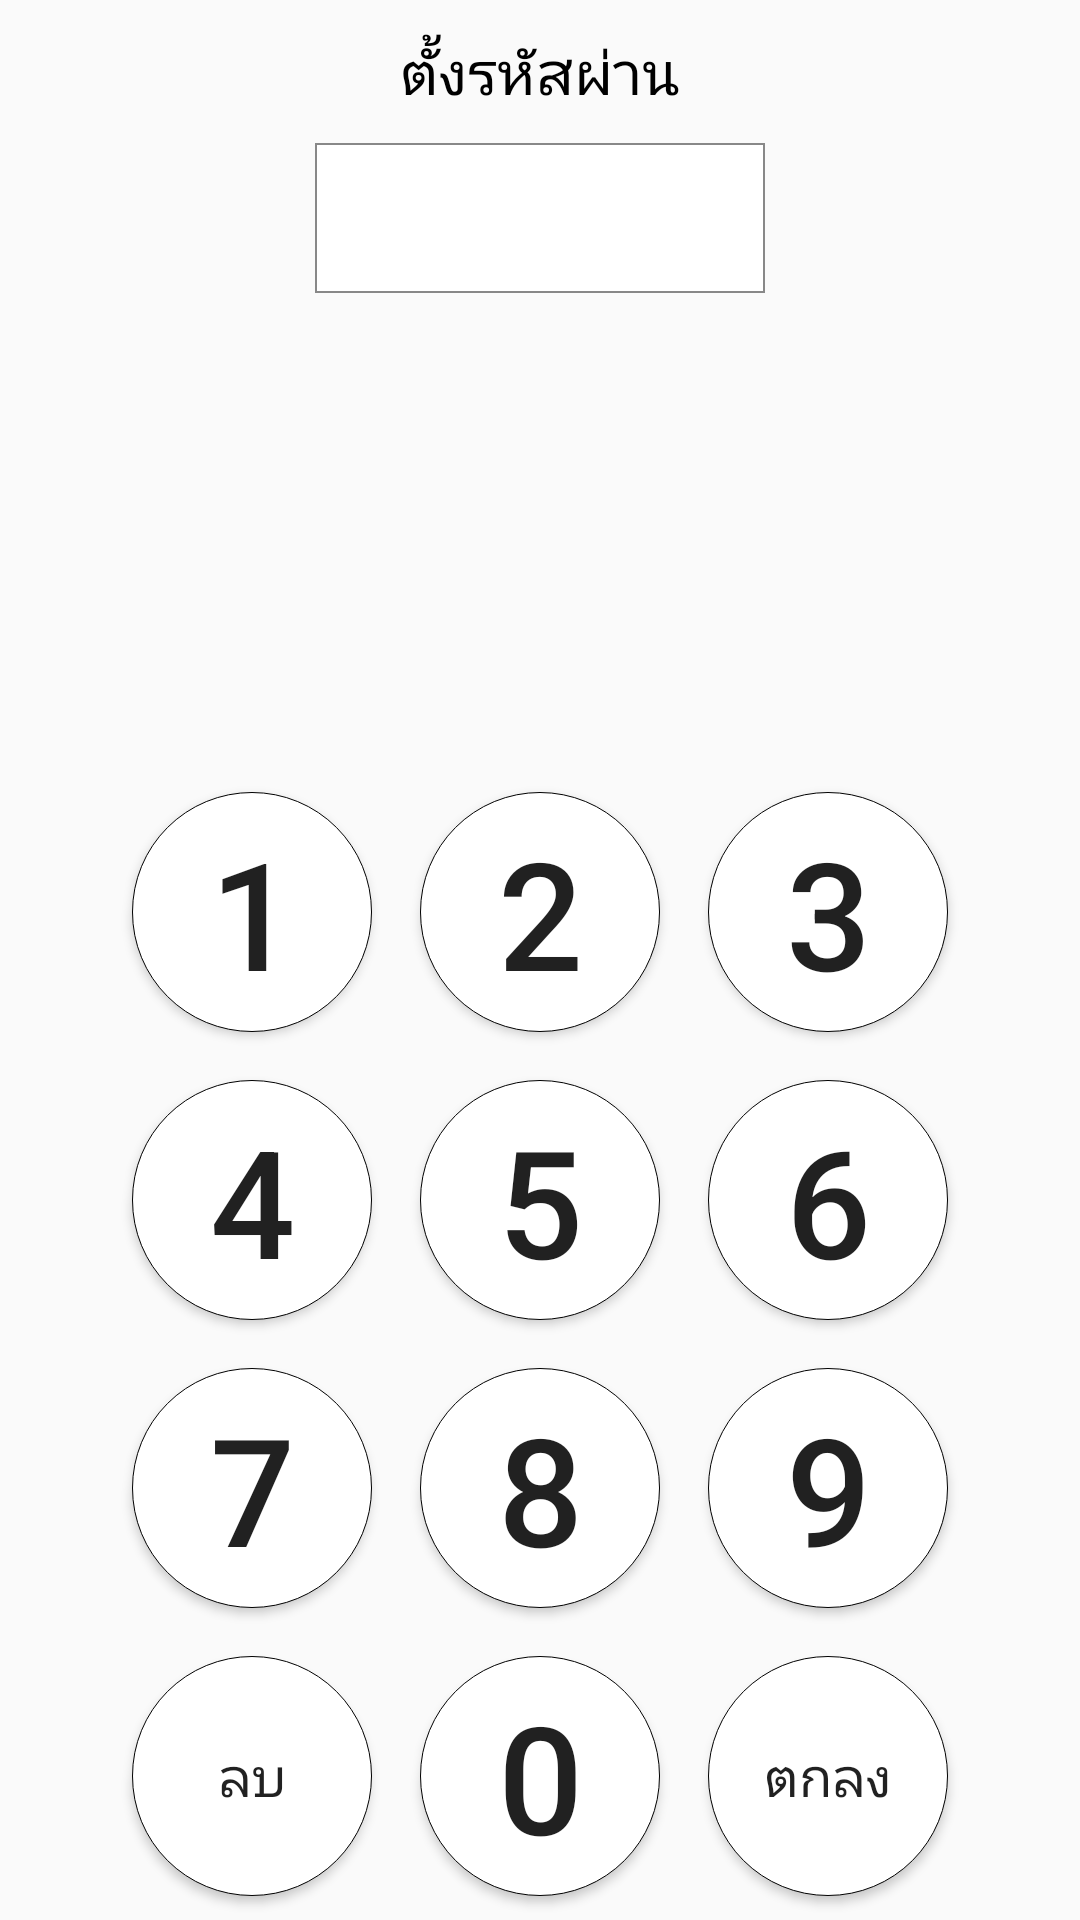

Write the Android layout XML for this screen, with the resource values it uses.
<!-- AndroidManifest.xml: activity theme AppTheme.NoActionBar -->
<!-- res/layout/activity_pass_code.xml -->
<?xml version="1.0" encoding="utf-8"?>
<RelativeLayout xmlns:android="http://schemas.android.com/apk/res/android"
    xmlns:tools="http://schemas.android.com/tools"
    android:layout_width="match_parent"
    android:layout_height="match_parent"
    android:layout_margin="@dimen/activity_horizontal_margin"
    tools:context="com.market.application.activity.PassCodeActivity">

    <TextView
        android:id="@+id/titlepass"
        android:layout_width="wrap_content"
        android:layout_height="wrap_content"
        android:layout_centerHorizontal="true"
        android:text="@string/setpasscode"
        android:layout_marginTop="10dp"
        android:textColor="@color/black"
        android:textSize="20sp" />

    <TextView
        android:id="@+id/inputpass"
        android:layout_width="150dp"
        android:layout_height="50dp"
        android:layout_below="@id/titlepass"
        android:layout_centerHorizontal="true"
        android:layout_marginTop="10dp"
        android:background="@drawable/rectangle"
        android:inputType="numberPassword"
        android:textSize="30sp"
        android:gravity="center"/>

    <TableLayout
        android:layout_width="wrap_content"
        android:layout_height="wrap_content"
        android:layout_alignParentBottom="true"
        android:layout_centerHorizontal="true">

        <TableRow>

            <Button
                android:id="@+id/one"
                android:layout_width="80dp"
                android:layout_height="80dp"
                android:layout_margin="8dp"
                android:background="@drawable/oval"
                android:text="1"
                android:textSize="50dp" />

            <Button
                android:id="@+id/two"
                android:layout_width="80dp"
                android:layout_height="80dp"
                android:layout_margin="8dp"
                android:background="@drawable/oval"
                android:text="2"
                android:textSize="50dp" />

            <Button
                android:id="@+id/three"
                android:layout_width="80dp"
                android:layout_height="80dp"
                android:layout_margin="8dp"
                android:background="@drawable/oval"
                android:text="3"
                android:textSize="50dp" />
        </TableRow>

        <TableRow>

            <Button
                android:id="@+id/four"
                android:layout_width="80dp"
                android:layout_height="80dp"
                android:layout_margin="8dp"
                android:background="@drawable/oval"
                android:text="4"
                android:textSize="50dp" />

            <Button
                android:id="@+id/five"
                android:layout_width="80dp"
                android:layout_height="80dp"
                android:layout_margin="8dp"
                android:background="@drawable/oval"
                android:text="5"
                android:textSize="50dp" />

            <Button
                android:id="@+id/six"
                android:layout_width="80dp"
                android:layout_height="80dp"
                android:layout_margin="8dp"
                android:background="@drawable/oval"
                android:text="6"
                android:textSize="50dp" />

        </TableRow>


        <TableRow>

            <Button
                android:id="@+id/seven"
                android:layout_width="80dp"
                android:layout_height="80dp"
                android:layout_margin="8dp"
                android:background="@drawable/oval"
                android:text="7"
                android:textSize="50dp" />

            <Button
                android:id="@+id/eight"
                android:layout_width="80dp"
                android:layout_height="80dp"
                android:layout_margin="8dp"
                android:background="@drawable/oval"
                android:text="8"
                android:textSize="50dp" />

            <Button
                android:id="@+id/nine"
                android:layout_width="80dp"
                android:layout_height="80dp"
                android:layout_margin="8dp"
                android:background="@drawable/oval"
                android:text="9"
                android:textSize="50dp" />

        </TableRow>


        <TableRow>

            <Button
                android:id="@+id/del"
                android:layout_width="80dp"
                android:layout_height="80dp"
                android:layout_marginBottom="8dp"
                android:layout_marginLeft="8dp"
                android:layout_marginRight="8dp"
                android:layout_marginTop="-5dp"
                android:background="@drawable/oval"
                android:freezesText="true"
                android:text="@string/delete"
                android:textSize="18sp" />

            <Button
                android:id="@+id/zero"
                android:layout_width="80dp"
                android:layout_height="80dp"
                android:layout_margin="8dp"
                android:background="@drawable/oval"
                android:text="0"
                android:textSize="50dp" />

            <Button
                android:id="@+id/enter"
                android:layout_width="80dp"
                android:layout_height="80dp"
                android:layout_marginBottom="8dp"
                android:layout_marginLeft="8dp"
                android:layout_marginRight="8dp"
                android:layout_marginTop="-5dp"
                android:background="@drawable/oval"
                android:text="@string/enter"
                android:textSize="18sp" />

        </TableRow>
    </TableLayout>

</RelativeLayout>
<!-- resources referenced by this layout -->
<resources>
  <color name="black">#000000</color>
  <dimen name="activity_horizontal_margin">16dp</dimen>
  <!-- drawable oval (drawable) -->
  <?xml version="1.0" encoding="utf-8"?>
  <shape xmlns:android="http://schemas.android.com/apk/res/android"
      android:shape="oval">
      <solid android:color="@color/white"/>
      <stroke android:color="@color/black"
          android:width="0.2dp"/>
  
  </shape>
  <!-- drawable rectangle (drawable) -->
  <?xml version="1.0" encoding="utf-8"?>
  <shape xmlns:android="http://schemas.android.com/apk/res/android"
      android:shape="rectangle">
      <solid android:color="#ffffff"/>
      <stroke android:color="@color/line"
          android:width="0.5dp"/>
  
  </shape>
  <string name="delete">ลบ</string>
  <string name="enter">ตกลง</string>
  <string name="setpasscode">ตั้งรหัสผ่าน</string>
  <style name="AppTheme.NoActionBar">
          <item name="colorPrimaryDark">@color/colorPrimaryDark</item>
      </style>
  <color name="white">#ffffff</color>
  <color name="line">#888888</color>
  <color name="colorPrimaryDark">#303F9F</color>
</resources>
